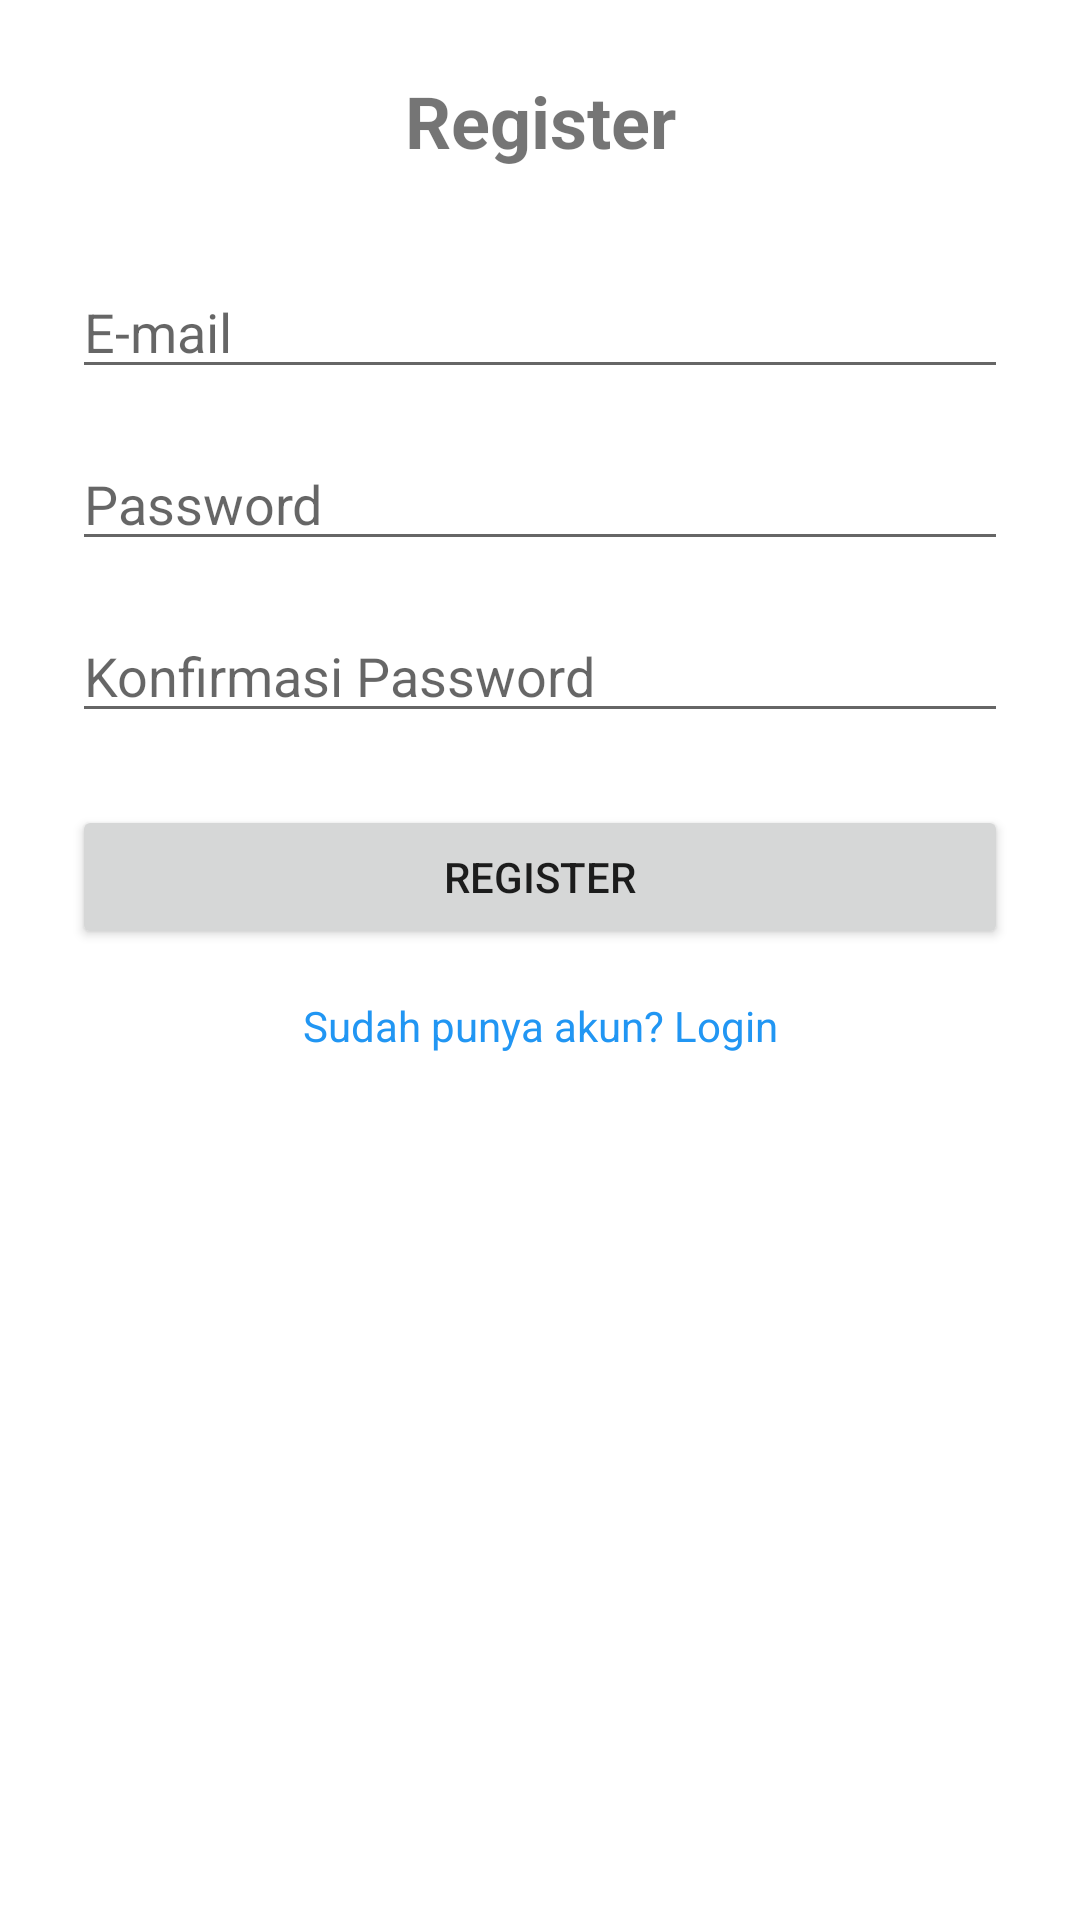

Android layout source for this screen:
<!-- AndroidManifest.xml: application theme Theme.BreadMardira -->
<!-- res/layout/fragment_register.xml -->
<?xml version="1.0" encoding="utf-8"?>
<androidx.constraintlayout.widget.ConstraintLayout xmlns:android="http://schemas.android.com/apk/res/android"
    xmlns:app="http://schemas.android.com/apk/res-auto"
    android:layout_width="match_parent"
    android:layout_height="match_parent"
    android:padding="24dp">

    <TextView
        android:id="@+id/tvRegisterTitle"
        android:layout_width="0dp"
        android:layout_height="wrap_content"
        android:gravity="center"
        android:text="Register"
        android:textSize="24sp"
        android:textStyle="bold"
        app:layout_constraintEnd_toEndOf="parent"
        app:layout_constraintStart_toStartOf="parent"
        app:layout_constraintTop_toTopOf="parent" />

    <EditText
        android:id="@+id/etRegEmail"
        android:layout_width="0dp"
        android:layout_height="wrap_content"
        android:layout_marginTop="32dp"
        android:hint="E-mail"
        android:inputType="text"
        app:layout_constraintEnd_toEndOf="parent"
        app:layout_constraintStart_toStartOf="parent"
        app:layout_constraintTop_toBottomOf="@id/tvRegisterTitle" />

    <EditText
        android:id="@+id/etRegPassword"
        android:layout_width="0dp"
        android:layout_height="wrap_content"
        android:layout_marginTop="16dp"
        android:hint="Password"
        android:inputType="textPassword"
        app:layout_constraintEnd_toEndOf="parent"
        app:layout_constraintStart_toStartOf="parent"
        app:layout_constraintTop_toBottomOf="@id/etRegEmail" />

    <EditText
        android:id="@+id/etRegConfirmPassword"
        android:layout_width="0dp"
        android:layout_height="wrap_content"
        android:layout_marginTop="16dp"
        android:hint="Konfirmasi Password"
        android:inputType="textPassword"
        app:layout_constraintEnd_toEndOf="parent"
        app:layout_constraintStart_toStartOf="parent"
        app:layout_constraintTop_toBottomOf="@id/etRegPassword" />

    <Button
        android:id="@+id/btnRegister"
        android:layout_width="0dp"
        android:layout_height="wrap_content"
        android:layout_marginTop="24dp"
        android:text="Register"
        app:layout_constraintEnd_toEndOf="parent"
        app:layout_constraintStart_toStartOf="parent"
        app:layout_constraintTop_toBottomOf="@id/etRegConfirmPassword" />

    <TextView
        android:id="@+id/tvToLogin"
        android:layout_width="wrap_content"
        android:layout_height="wrap_content"
        android:layout_marginTop="16dp"
        android:text="Sudah punya akun? Login"
        android:textColor="?attr/colorPrimary"
        app:layout_constraintEnd_toEndOf="parent"
        app:layout_constraintStart_toStartOf="parent"
        app:layout_constraintTop_toBottomOf="@id/btnRegister" />

</androidx.constraintlayout.widget.ConstraintLayout>
<!-- resources referenced by this layout -->
<resources>
  <style name="Theme.BreadMardira" parent="Theme.MaterialComponents.DayNight.DarkActionBar">
          
          <item name="colorPrimary">@color/purple_500</item>
          <item name="colorPrimaryVariant">@color/purple_700</item>
          <item name="colorOnPrimary">@color/white</item>
          
          <item name="colorSecondary">@color/teal_200</item>
          <item name="colorSecondaryVariant">@color/teal_700</item>
          <item name="colorOnSecondary">@color/black</item>
          
          <item name="android:statusBarColor">?attr/colorPrimaryVariant</item>
          
      </style>
  <color name="purple_500">#FF2196F3</color>
  <color name="purple_700">#FF1565C0</color>
  <color name="white">#FFFFFFFF</color>
  <color name="teal_200">#FFFFA726</color>
  <color name="teal_700">#FFF57C00</color>
  <color name="black">#FF000000</color>
</resources>
